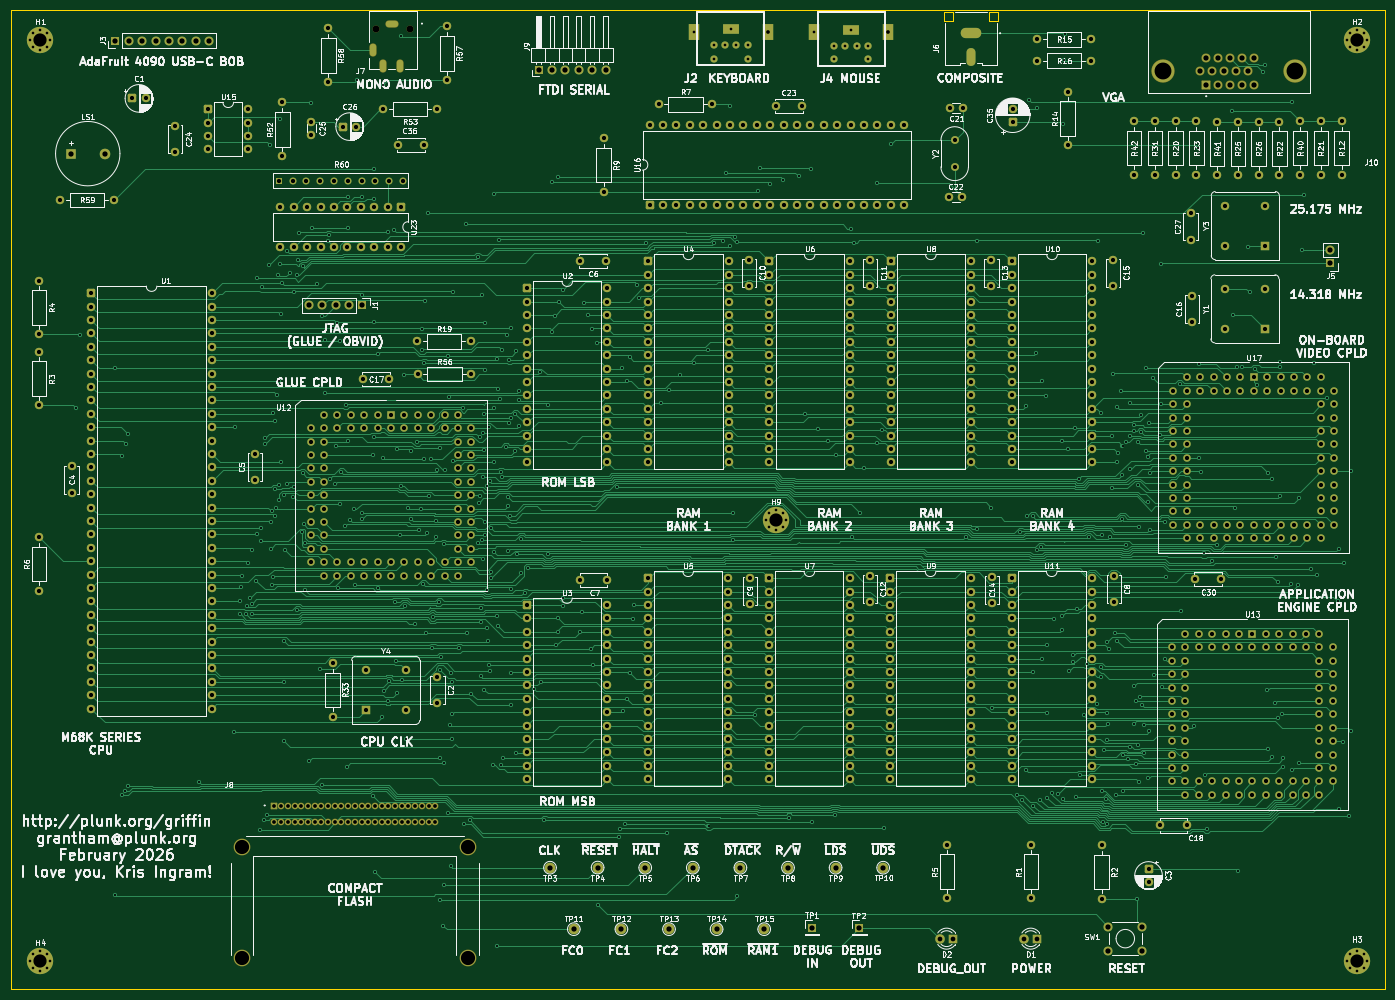
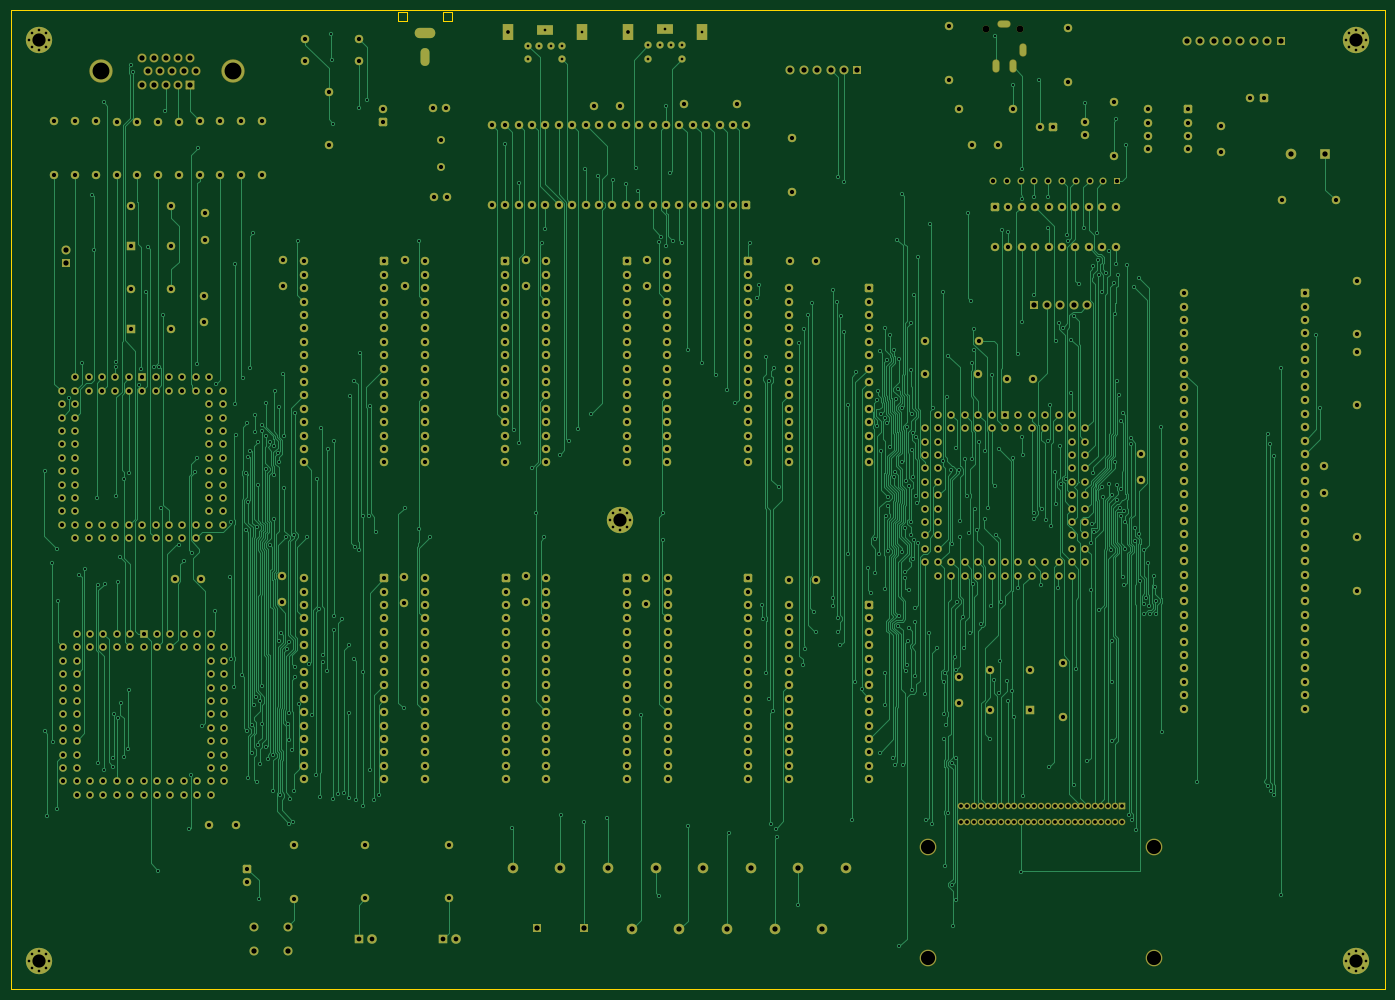
Circuit board: 13 layer files. Board 260.6 x 185.6 mm.
- bottom_copper: board-B_Cu.gbr (190042 bytes)
- bottom_mask: board-B_Mask.gbr (31470 bytes)
- paste: board-B_Paste.gbr (448 bytes)
- bottom_silk: board-B_Silkscreen.gbr (449 bytes)
- outline: board-Edge_Cuts.gbr (1092 bytes)
- top_copper: board-F_Cu.gbr (253650 bytes)
- top_mask: board-F_Mask.gbr (31470 bytes)
- paste: board-F_Paste.gbr (26341 bytes)
- top_silk: board-F_Silkscreen.gbr (389619 bytes)
- inner_copper: board-In1_Cu.gbr (2063421 bytes)
- inner_copper: board-In2_Cu.gbr (2123474 bytes)
- drill: board-NPTH.drl (367 bytes)
- drill: board-PTH.drl (27913 bytes)

=== bottom_copper: board-B_Cu.gbr (190042 bytes, source omitted) ===
=== bottom_mask: board-B_Mask.gbr (31470 bytes, source omitted) ===
=== paste: board-B_Paste.gbr ===
%TF.GenerationSoftware,KiCad,Pcbnew,9.0.7*%
%TF.CreationDate,2026-02-16T22:56:35-08:00*%
%TF.ProjectId,board,626f6172-642e-46b6-9963-61645f706362,rev?*%
%TF.SameCoordinates,Original*%
%TF.FileFunction,Paste,Bot*%
%TF.FilePolarity,Positive*%
%FSLAX46Y46*%
G04 Gerber Fmt 4.6, Leading zero omitted, Abs format (unit mm)*
G04 Created by KiCad (PCBNEW 9.0.7) date 2026-02-16 22:56:35*
%MOMM*%
%LPD*%
G01*
G04 APERTURE LIST*
G04 APERTURE END LIST*
M02*

=== bottom_silk: board-B_Silkscreen.gbr ===
%TF.GenerationSoftware,KiCad,Pcbnew,9.0.7*%
%TF.CreationDate,2026-02-16T22:56:35-08:00*%
%TF.ProjectId,board,626f6172-642e-46b6-9963-61645f706362,rev?*%
%TF.SameCoordinates,Original*%
%TF.FileFunction,Legend,Bot*%
%TF.FilePolarity,Positive*%
%FSLAX46Y46*%
G04 Gerber Fmt 4.6, Leading zero omitted, Abs format (unit mm)*
G04 Created by KiCad (PCBNEW 9.0.7) date 2026-02-16 22:56:35*
%MOMM*%
%LPD*%
G01*
G04 APERTURE LIST*
G04 APERTURE END LIST*
M02*

=== outline: board-Edge_Cuts.gbr ===
%TF.GenerationSoftware,KiCad,Pcbnew,9.0.7*%
%TF.CreationDate,2026-02-16T22:56:35-08:00*%
%TF.ProjectId,board,626f6172-642e-46b6-9963-61645f706362,rev?*%
%TF.SameCoordinates,Original*%
%TF.FileFunction,Profile,NP*%
%FSLAX46Y46*%
G04 Gerber Fmt 4.6, Leading zero omitted, Abs format (unit mm)*
G04 Created by KiCad (PCBNEW 9.0.7) date 2026-02-16 22:56:35*
%MOMM*%
%LPD*%
G01*
G04 APERTURE LIST*
%TA.AperFunction,Profile*%
%ADD10C,0.050000*%
%TD*%
%TA.AperFunction,Profile*%
%ADD11C,0.100000*%
%TD*%
G04 APERTURE END LIST*
D10*
X99875000Y-99915000D02*
X360475000Y-99915000D01*
X360475000Y-285490000D01*
X99875000Y-285490000D01*
X99875000Y-99915000D01*
D11*
%TO.C,J6*%
X276781000Y-100250000D02*
X276781000Y-101950000D01*
X276781000Y-101950000D02*
X278581000Y-101950000D01*
X278581000Y-100250000D02*
X276781000Y-100250000D01*
X278581000Y-101950000D02*
X278581000Y-100250000D01*
X285281000Y-100250000D02*
X285281000Y-101950000D01*
X285281000Y-101950000D02*
X287081000Y-101950000D01*
X287081000Y-100250000D02*
X285281000Y-100250000D01*
X287081000Y-101950000D02*
X287081000Y-100250000D01*
%TD*%
M02*

=== top_copper: board-F_Cu.gbr (253650 bytes, source omitted) ===
=== top_mask: board-F_Mask.gbr (31470 bytes, source omitted) ===
=== paste: board-F_Paste.gbr (26341 bytes, source omitted) ===
=== top_silk: board-F_Silkscreen.gbr (389619 bytes, source omitted) ===
=== inner_copper: board-In1_Cu.gbr (2063421 bytes, source omitted) ===
=== inner_copper: board-In2_Cu.gbr (2123474 bytes, source omitted) ===
=== drill: board-NPTH.drl ===
M48
; DRILL file {KiCad 9.0.7} date 2026-02-16T22:56:28-0800
; FORMAT={-:-/ absolute / metric / decimal}
; #@! TF.CreationDate,2026-02-16T22:56:28-08:00
; #@! TF.GenerationSoftware,Kicad,Pcbnew,9.0.7
; #@! TF.FileFunction,NonPlated,1,4,NPTH
FMAT,2
METRIC
; #@! TA.AperFunction,NonPlated,NPTH,ComponentDrill
T1C1.300
%
G90
G05
T1
X169.15Y-103.525
X175.65Y-103.525
M30

=== drill: board-PTH.drl (27913 bytes, source omitted) ===
